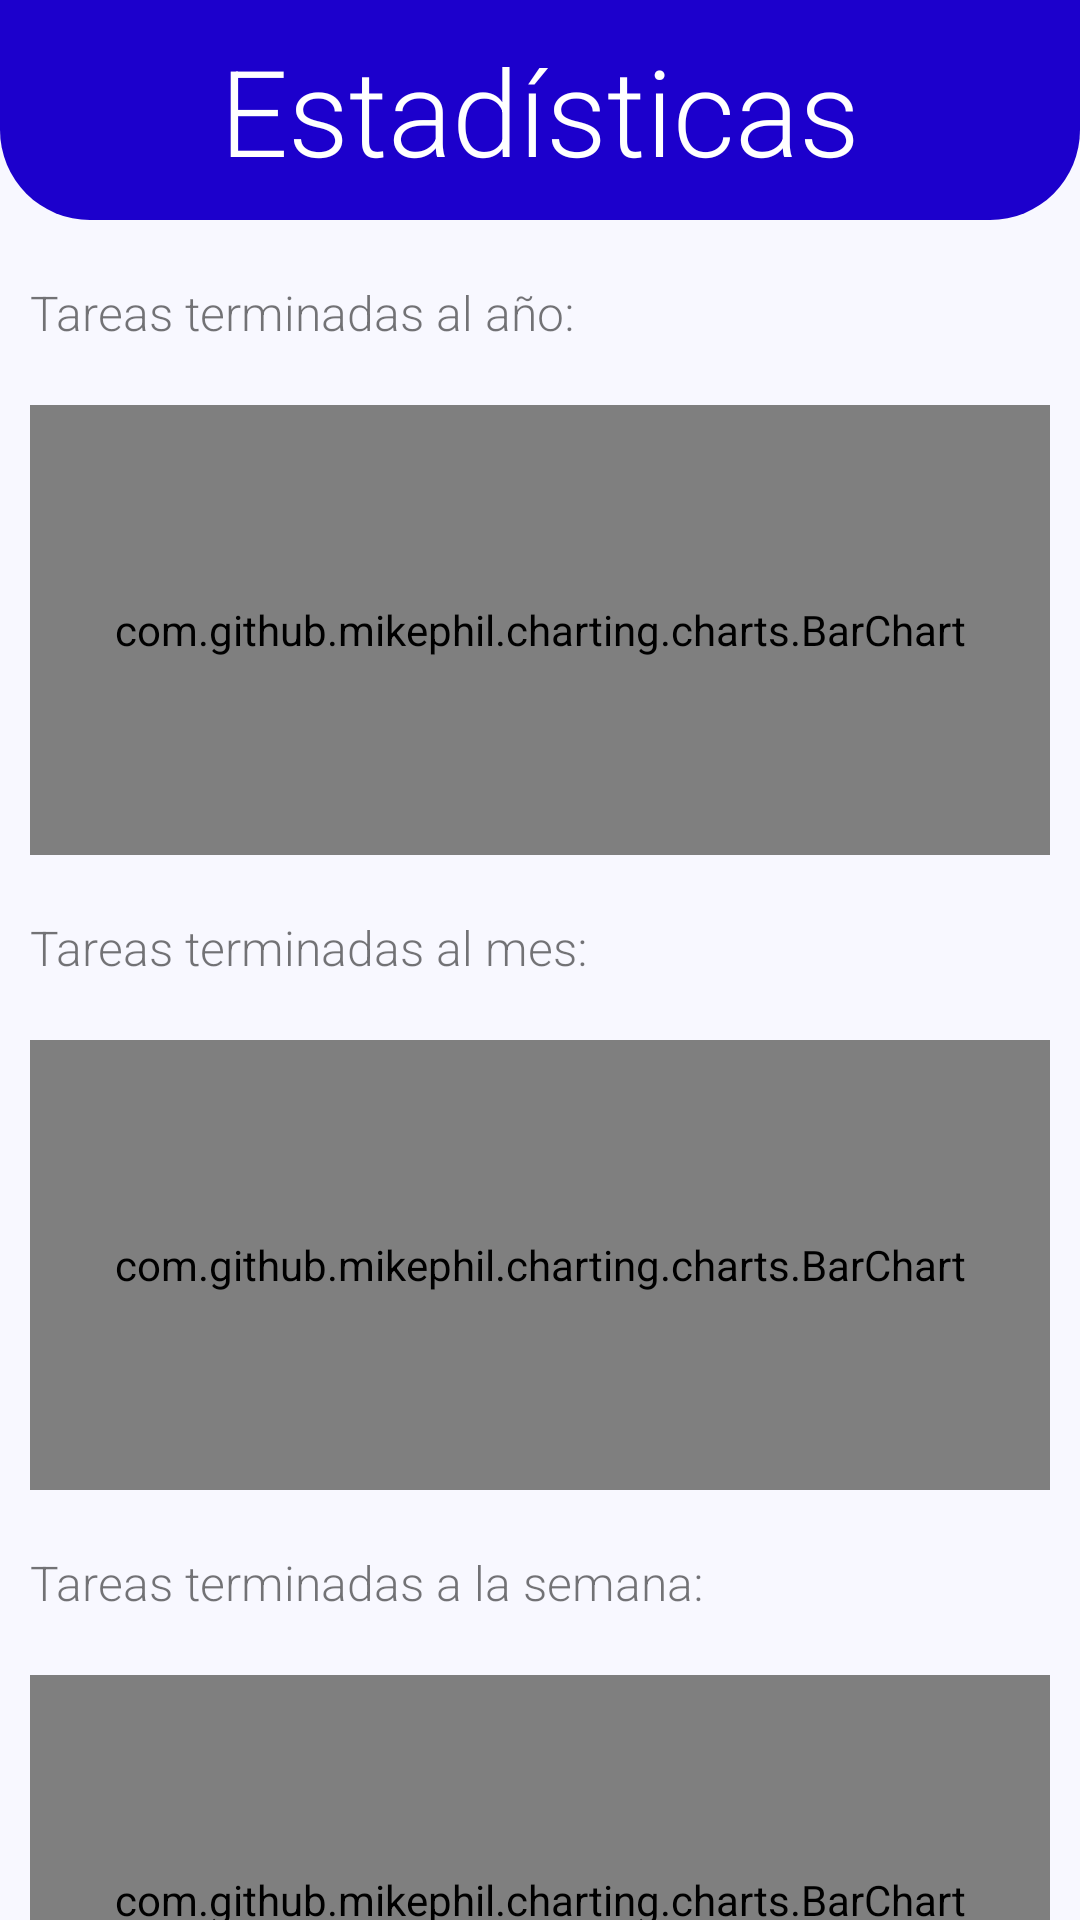

Write the Android layout XML for this screen, with the resource values it uses.
<!-- AndroidManifest.xml: application theme Theme.Evangelion30 -->
<!-- res/layout/activity_estadisticas.xml -->
<?xml version="1.0" encoding="utf-8"?>
<LinearLayout xmlns:android="http://schemas.android.com/apk/res/android"
    xmlns:app="http://schemas.android.com/apk/res-auto"
    xmlns:tools="http://schemas.android.com/tools"
    android:id="@+id/main"
    android:layout_width="match_parent"
    android:layout_height="match_parent"
    android:orientation="vertical"
    android:background="@color/basic_backgroud"
    tools:context=".Estadisticas">

    <TextView
        android:layout_width="match_parent"
        android:layout_height="wrap_content"
        android:text="@string/tituloEstadisticas"
        android:background="@drawable/title_border"
        android:gravity="center"
        android:fontFamily="sans-serif-light"
        android:paddingVertical="10dp"
        android:textColor="@color/white"
        android:textSize="@dimen/textHeaderSize"
        />

    <LinearLayout
        android:layout_width="match_parent"
        android:layout_height="wrap_content"
        android:orientation="vertical">

        <TextView
            android:layout_width="match_parent"
            android:layout_height="wrap_content"
            android:text="@string/YearStatsTittle"
            android:gravity="start"
            android:fontFamily="sans-serif-light"
            android:paddingVertical="20dp"
            android:paddingHorizontal="10dp"
            android:textColor="@color/colorTextBlack"
            android:textSize="16sp"
            />

        <com.github.mikephil.charting.charts.BarChart
            android:id="@+id/YearChart"
            android:layout_width="match_parent"
            android:layout_height="150dp"
            android:layout_marginStart="10dp"
            android:layout_marginEnd="10dp"
            />

        <TextView
            android:layout_width="match_parent"
            android:layout_height="wrap_content"
            android:text="@string/MonthStatsTittle"
            android:gravity="start"
            android:fontFamily="sans-serif-light"
            android:paddingVertical="20dp"
            android:paddingHorizontal="10dp"
            android:textColor="@color/colorTextBlack"
            android:textSize="16sp"
            />

        <com.github.mikephil.charting.charts.BarChart
            android:id="@+id/MonthChart"
            android:layout_width="match_parent"
            android:layout_height="150dp"
            android:layout_marginStart="10dp"
            android:layout_marginEnd="10dp"
            />

        <TextView
            android:layout_width="match_parent"
            android:layout_height="wrap_content"
            android:text="@string/WeekStatsTittle"
            android:gravity="start"
            android:fontFamily="sans-serif-light"
            android:paddingVertical="20dp"
            android:paddingHorizontal="10dp"
            android:textColor="@color/colorTextBlack"
            android:textSize="16sp"
            />

        <com.github.mikephil.charting.charts.BarChart
            android:id="@+id/WeekChart"
            android:layout_width="match_parent"
            android:layout_height="150dp"
            android:layout_marginStart="10dp"
            android:layout_marginEnd="10dp"
            />

    </LinearLayout>

</LinearLayout>
<!-- resources referenced by this layout -->
<resources>
  <color name="basic_backgroud">#F8F8FF</color>
  <color name="white">#FFFFFFFF</color>
  <dimen name="textHeaderSize">40sp</dimen>
  <!-- drawable title_border (drawable) -->
  <shape xmlns:android="http://schemas.android.com/apk/res/android">
      <solid android:color="@color/blueHeader"/>
      <corners
          android:bottomLeftRadius="30dp"
          android:bottomRightRadius="30dp"
          />
  </shape>
  <string name="MonthStatsTittle">Tareas terminadas al mes:</string>
  <string name="WeekStatsTittle">Tareas terminadas a la semana:</string>
  <string name="YearStatsTittle">Tareas terminadas al año:</string>
  <string name="tituloEstadisticas">Estadísticas</string>
  <style name="Theme.Evangelion30" parent="Theme.AppCompat.DayNight.NoActionBar">
  
          <item name="colorPrimary"> @color/gray </item>
          <item name="colorOnPrimary"> @color/gray </item>
          <item name="colorPrimaryVariant"> @color/gray </item>
  
          <item name="colorSecondary"> @color/gray </item>
          <item name="colorOnSecondary"> @color/gray </item>
          <item name="colorSecondaryVariant"> @color/gray </item>
  
  
      </style>
  <color name="blueHeader">#1C00CC</color>
  <color name="gray">#D9D9D9</color>
</resources>
